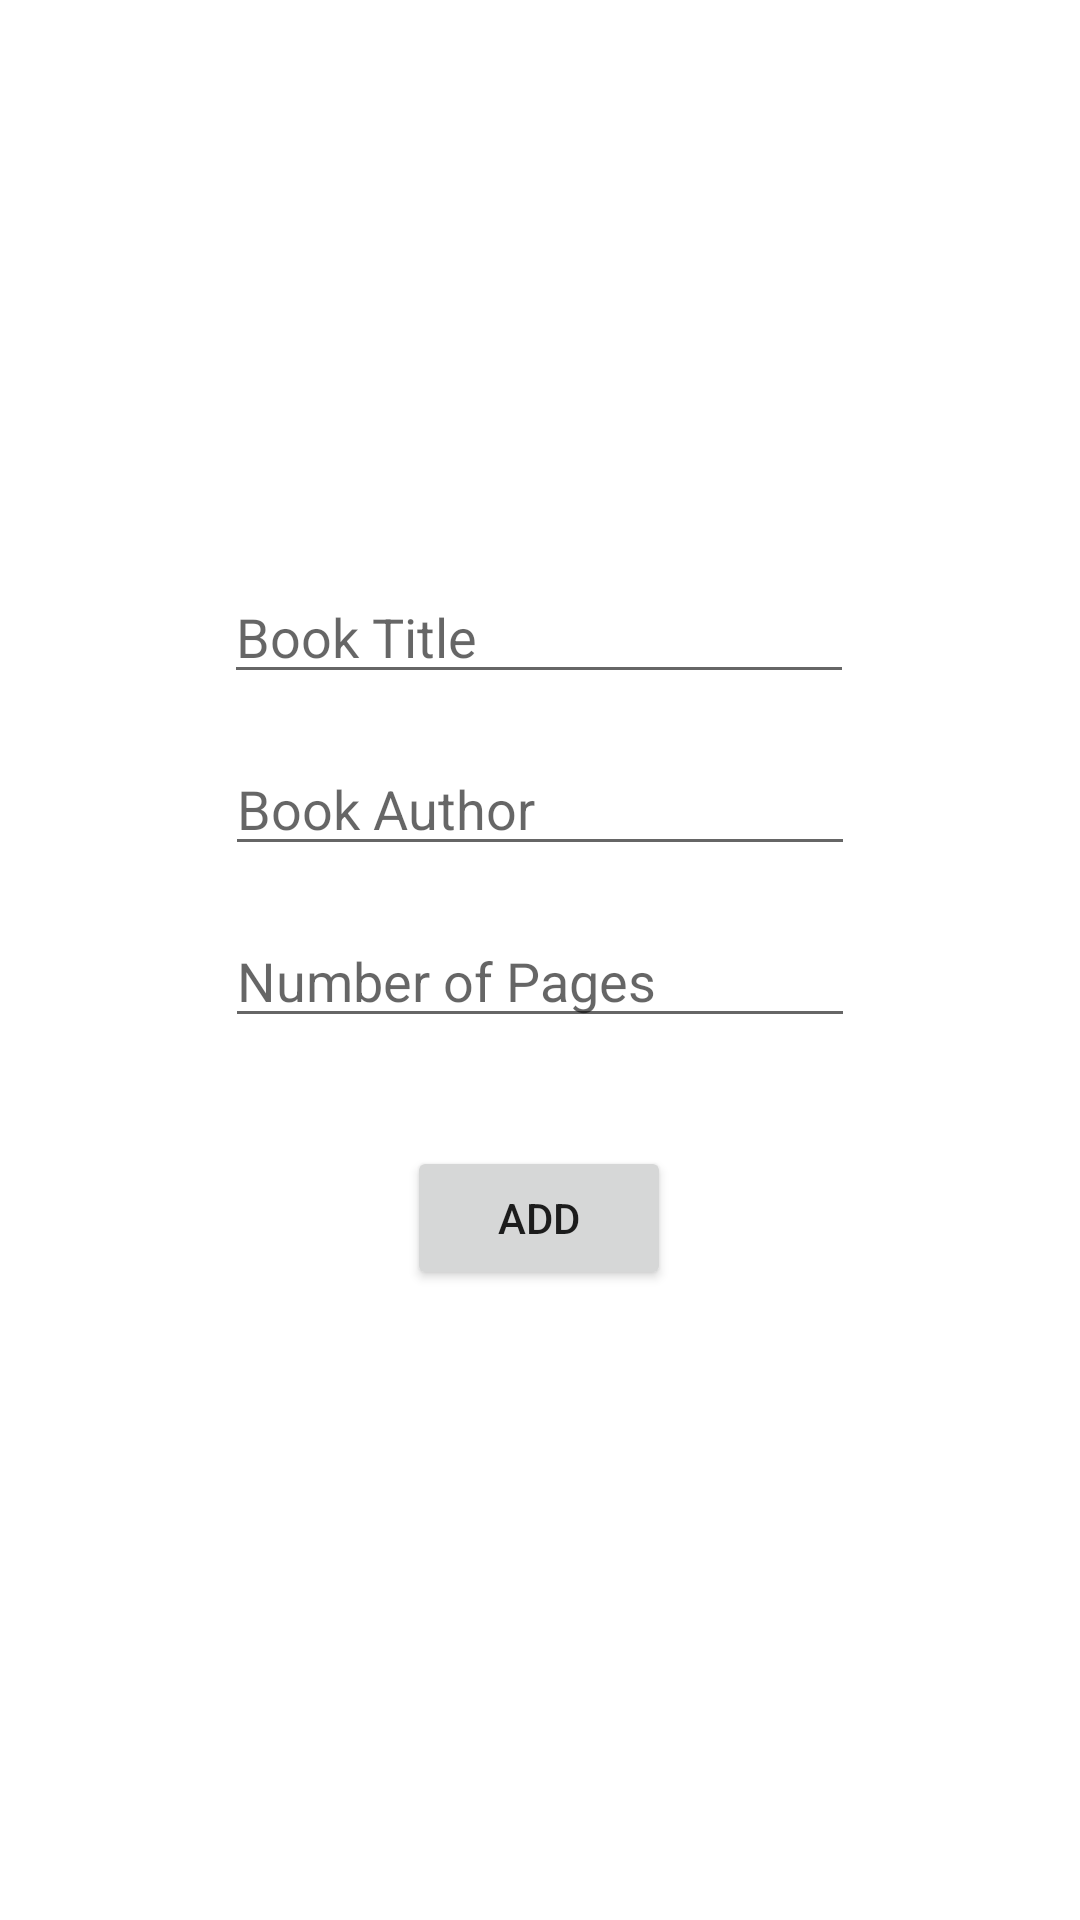

Layout XML and referenced resources for this Android screen:
<!-- AndroidManifest.xml: application theme Theme.AfterOperationWithSQLite -->
<!-- res/layout/activity_add.xml -->
<?xml version="1.0" encoding="utf-8"?>
<androidx.constraintlayout.widget.ConstraintLayout xmlns:android="http://schemas.android.com/apk/res/android"
    xmlns:app="http://schemas.android.com/apk/res-auto"
    xmlns:tools="http://schemas.android.com/tools"
    android:layout_width="match_parent"
    android:layout_height="match_parent"
    tools:context=".AddActivity"
    android:padding="30dp">

    <EditText
        android:id="@+id/etTitle"
        android:layout_width="wrap_content"
        android:layout_height="wrap_content"
        android:layout_marginTop="160dp"
        android:ems="10"
        android:inputType="textPersonName"
        android:hint="Book Title"
        app:layout_constraintEnd_toEndOf="parent"
        app:layout_constraintHorizontal_bias="0.497"
        app:layout_constraintStart_toStartOf="parent"
        app:layout_constraintTop_toTopOf="parent" />

    <EditText
        android:id="@+id/etAuthor"
        android:layout_width="wrap_content"
        android:layout_height="wrap_content"
        android:layout_marginTop="16dp"
        android:ems="10"
        android:inputType="textPersonName"
        android:hint="Book Author"
        app:layout_constraintEnd_toEndOf="parent"
        app:layout_constraintStart_toStartOf="parent"
        app:layout_constraintTop_toBottomOf="@+id/etTitle" />

    <EditText
        android:id="@+id/etPages"
        android:layout_width="wrap_content"
        android:layout_height="wrap_content"
        android:layout_marginTop="16dp"
        android:ems="10"
        android:inputType="number"
        android:hint="Number of Pages"
        app:layout_constraintEnd_toEndOf="parent"
        app:layout_constraintStart_toStartOf="parent"
        app:layout_constraintTop_toBottomOf="@+id/etAuthor" />

    <Button
        android:id="@+id/button"
        android:layout_width="wrap_content"
        android:layout_height="wrap_content"
        android:layout_marginTop="36dp"
        android:text="Add"
        app:layout_constraintEnd_toEndOf="parent"
        app:layout_constraintHorizontal_bias="0.498"
        app:layout_constraintStart_toStartOf="parent"
        app:layout_constraintTop_toBottomOf="@+id/etPages" />
</androidx.constraintlayout.widget.ConstraintLayout>
<!-- resources referenced by this layout -->
<resources>
  <style name="Theme.AfterOperationWithSQLite" parent="Theme.MaterialComponents.DayNight.DarkActionBar">
          
          <item name="colorPrimary">@color/purple_500</item>
          <item name="colorPrimaryVariant">@color/purple_700</item>
          <item name="colorOnPrimary">@color/white</item>
          
          <item name="colorSecondary">@color/teal_200</item>
          <item name="colorSecondaryVariant">@color/teal_700</item>
          <item name="colorOnSecondary">@color/black</item>
          
          <item name="android:statusBarColor" tools:targetApi="l">?attr/colorPrimaryVariant</item>
          
      </style>
  <color name="purple_500">#FF6200EE</color>
  <color name="purple_700">#FF3700B3</color>
  <color name="white">#FFFFFFFF</color>
  <color name="teal_200">#FF03DAC5</color>
  <color name="teal_700">#FF018786</color>
  <color name="black">#FF000000</color>
</resources>
